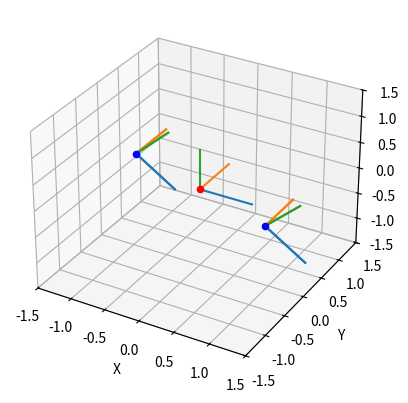

Recreate this plot in Python.
import numpy as np
import matplotlib.pyplot as plt
np.set_printoptions(precision=4, suppress=True)

def essential2Rt(E):
    W = np.array([[0, -1, 0], [1, 0, 0], [0, 0, 1]])
    Z = np.array([[0, 1, 0], [-1, 0, 0], [0, 0, 0]])
    
    u, s, v = np.linalg.svd(E)
    sigma = (s[0] + s[1]) * 0.5
    
    E = u @ np.diag((sigma, sigma, 0)) @ np.conjugate(v)
    u, s, v = np.linalg.svd(E)
    
    r1 = u @ W @ np.conjugate(v)
    r2 = u @ np.conjugate(W) @ np.conjugate(v)
    
    if np.linalg.det(r1) < 0: r1 = -r1
    if np.linalg.det(r2) < 0: r2 = -r2
    
    tc = u @ Z @ np.conjugate(u)
    t1 = np.array([tc[2,1], tc[0,2], tc[1,0]])
    t2 = -t1
    
    return r1, r2, t1, t2

def plotAxis(T, scale):
    ax.plot([T[0,3], T[0,3]+scale*T[0,0]], [T[1,3], T[1,3]+scale*T[1,0]], [T[2,3], T[2,3]+scale*T[2,0]], color='C0')
    ax.plot([T[0,3], T[0,3]+scale*T[0,1]], [T[1,3], T[1,3]+scale*T[1,1]], [T[2,3], T[2,3]+scale*T[2,1]], color='C1')
    ax.plot([T[0,3], T[0,3]+scale*T[0,2]], [T[1,3], T[1,3]+scale*T[1,2]], [T[2,3], T[2,3]+scale*T[2,2]], color='C2')


if __name__ == '__main__':
    scale = 0.75
    
    E = np.array([[0, -0.3420, 0],
                  [-0.3420, 0, 0.9397],
                  [0, -0.9397, 0]])
    
    r1, r2, t1, t2 = essential2Rt(E)
    print('r1: \n{}\n\nr2: \n{}\n\nt1: {}\n\nt2: {}'.format(r1, r2, t1, t2))
    
    T = np.array([np.block([[r1, np.array([t1]).T],[0,0,0,1]]),
                  np.block([[r1, np.array([t2]).T],[0,0,0,1]]),
                  np.block([[r2, np.array([t1]).T],[0,0,0,1]]),
                  np.block([[r2, np.array([t2]).T],[0,0,0,1]])])
    
    fig, ax = plt.subplots(subplot_kw={'projection': '3d'})
    ax.scatter(t1[0], t1[1], t1[2], color='b')
    ax.scatter(t2[0], t2[1], t2[2], color='b')
    ax.scatter(0, 0, 0, color='r')
    
    plotAxis(np.eye(4), scale)
    for t in T:
        plotAxis(t, scale)
    
    ax.axes.set_xlim3d(left=-1.5, right=1.5) 
    ax.axes.set_ylim3d(bottom=-1.5, top=1.5) 
    ax.axes.set_zlim3d(bottom=-1.5, top=1.5)
    
    ax.set_xticks([-1.5, -1, -0.5, 0, 0.5, 1, 1.5])
    ax.set_yticks([-1.5, -1, -0.5, 0, 0.5, 1, 1.5])
    ax.set_zticks([-1.5, -1, -0.5, 0, 0.5, 1, 1.5])
    
    ax.set_xlabel('X')
    ax.set_ylabel('Y')
    ax.set_zlabel('Z')

    plt.show()